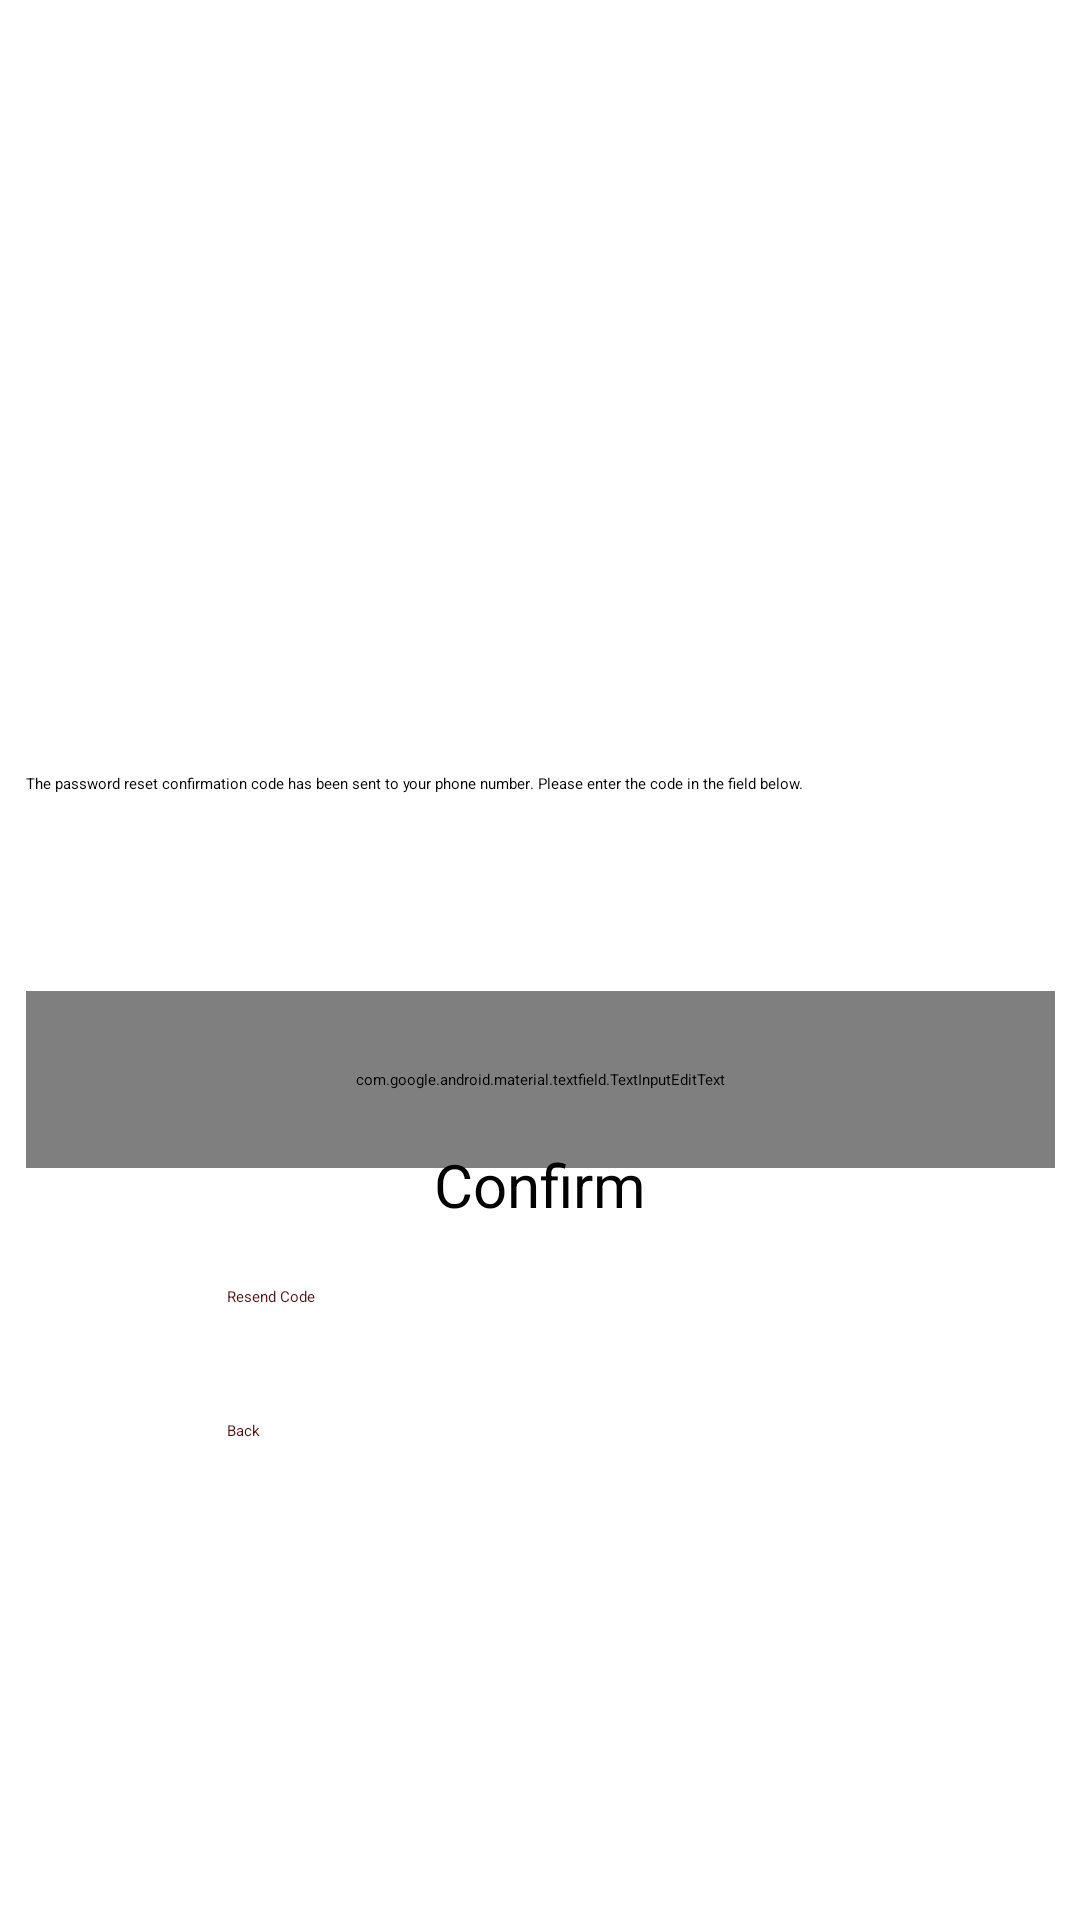

Write the Android layout XML for this screen, with the resource values it uses.
<!-- AndroidManifest.xml: application theme Theme.SmokeMate -->
<!-- res/layout/activity_forgot_password_confirm.xml -->
<?xml version="1.0" encoding="utf-8"?>
<androidx.constraintlayout.widget.ConstraintLayout xmlns:android="http://schemas.android.com/apk/res/android"
    xmlns:app="http://schemas.android.com/apk/res-auto"
    xmlns:tools="http://schemas.android.com/tools"
    android:layout_width="match_parent"
    android:layout_height="match_parent">

    <TextView
        android:id="@+id/errorMessage7"
        android:layout_width="343dp"
        android:layout_height="20dp"
        android:textColor="#A30000"
        android:textSize="12sp"
        app:layout_constraintBottom_toBottomOf="parent"
        app:layout_constraintEnd_toEndOf="parent"
        app:layout_constraintStart_toStartOf="parent"
        app:layout_constraintTop_toTopOf="parent"
        app:layout_constraintVertical_bias="0.593" />

    <TextView
        android:id="@+id/textView"
        android:layout_width="343dp"
        android:layout_height="63dp"
        android:text="@string/forgotPasswordConfirmDesc"
        app:layout_constraintBottom_toTopOf="@+id/forgotPasswordCodeInput"
        app:layout_constraintEnd_toEndOf="parent"
        app:layout_constraintStart_toStartOf="parent"
        app:layout_constraintTop_toTopOf="parent"
        app:layout_constraintVertical_bias="0.964" />

    <com.google.android.material.textfield.TextInputEditText
        android:id="@+id/forgotPasswordCodeInput"
        android:layout_width="343dp"
        android:layout_height="59dp"
        android:layout_marginTop="344dp"
        android:background="@drawable/textline"
        android:hint="@string/confirmCode"
        app:layout_constraintBottom_toTopOf="@+id/forgotPasswordButton"
        app:layout_constraintEnd_toEndOf="parent"
        app:layout_constraintStart_toStartOf="parent"
        app:layout_constraintTop_toTopOf="parent"
        app:layout_constraintVertical_bias="0.641" />

    <Button
        android:id="@+id/forgotPasswordButton"
        android:layout_width="wrap_content"
        android:layout_height="63dp"
        android:backgroundTint="#4A1716"
        android:radius="47dp"
        android:text="@string/confirm"
        android:textColorHighlight="#3A1211"
        android:textColorLink="#3A1211"
        android:textSize="20sp"
        app:cornerRadius="47px"
        app:layout_constraintBottom_toBottomOf="parent"
        app:layout_constraintEnd_toEndOf="parent"
        app:layout_constraintStart_toStartOf="parent"
        app:layout_constraintTop_toTopOf="parent"
        app:layout_constraintVertical_bias="0.661" />

    <Button
        android:id="@+id/previousButton4"
        android:layout_width="209dp"
        android:layout_height="60dp"
        android:background="@android:color/transparent"
        android:text="@string/back"
        android:textColor="#4A1716"
        app:layout_constraintBottom_toBottomOf="parent"
        app:layout_constraintEnd_toEndOf="parent"
        app:layout_constraintStart_toStartOf="parent"
        app:layout_constraintTop_toTopOf="parent"
        app:layout_constraintVertical_bias="0.816" />

    <Button
        android:id="@+id/resendCodeButton2"
        android:layout_width="209dp"
        android:layout_height="60dp"
        android:background="@android:color/transparent"
        android:text="@string/resendCode"
        android:textColor="#4A1716"
        app:layout_constraintBottom_toBottomOf="parent"
        app:layout_constraintEnd_toEndOf="parent"
        app:layout_constraintStart_toStartOf="parent"
        app:layout_constraintTop_toTopOf="parent"
        app:layout_constraintVertical_bias="0.739" />

</androidx.constraintlayout.widget.ConstraintLayout>
<!-- resources referenced by this layout -->
<resources>
  <!-- drawable textline: png bitmap (drawable, 15142 bytes) -->
  <string name="back">Back</string>
  <string name="confirm">Confirm</string>
  <string name="confirmCode">Confirmation Code</string>
  <string name="forgotPasswordConfirmDesc">The password reset confirmation code has been sent to your phone number. Please enter the code in the field below.</string>
  <string name="resendCode">Resend Code</string>
  <style name="Theme.SmokeMate" parent="Base.Theme.SmokeMate" />
  <style name="Base.Theme.SmokeMate" parent="Theme.Material3.DayNight.NoActionBar">
          
          
      </style>
</resources>
